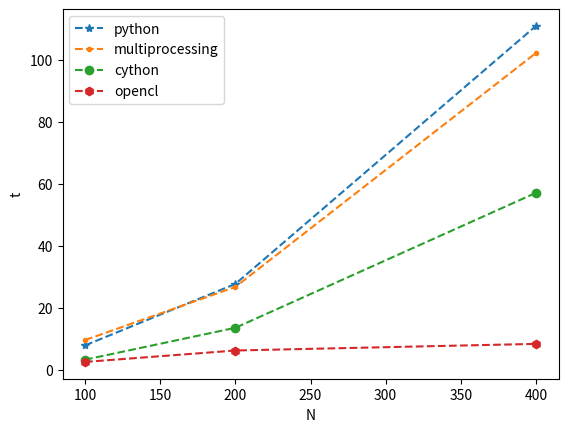
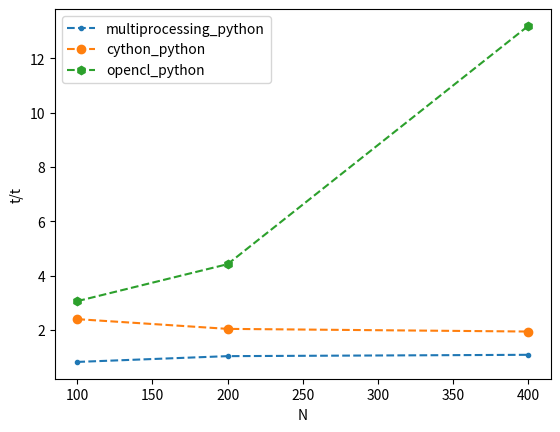

The script that saved these images, in order:
import numpy as np

import matplotlib.pyplot as plt

plt.figure()
N=[100,200,400]
verlet = [3.87+3.08+2.94/3, 12.15+11.57+12.08/3, 46.12+47.39+52.38/3]
verlet = np.array(verlet)
multiprocessing = [5.08+3.19+4.08/3,12.32+10.65+11.41/3,42.25+44.68+45.93/3]
multiprocessing = np.array(multiprocessing)
cython = [1.44+1.38+1.46/3,5.74+5.86+6.00/3,23.26+26.14+23.21/3]
cython = np.array(cython)
opencl = [1.08+1.24+0.81/3,2.63+2.71+2.80/3,3.49+3.68+3.72/3]
opencl = np.array(opencl)
plt.plot(N,verlet,'*--',label="python")
plt.plot(N,multiprocessing,'.--',label="multiprocessing")
plt.plot(N,cython,'o--',label="cython")
plt.plot(N,opencl,'h--',label="opencl")
plt.xlabel('N')
plt.ylabel('t')
plt.legend()
plt.savefig("time.jpg")
plt.show()

plt.figure()
multiprocessing_python = verlet/multiprocessing
cython_python = verlet/cython
opencl_python = verlet/opencl
plt.plot(N,multiprocessing_python,'.--',label="multiprocessing_python")
plt.plot(N,cython_python,'o--',label="cython_python")
plt.plot(N,opencl_python,'h--',label="opencl_python")
plt.xlabel('N')
plt.ylabel('t/t')
plt.legend()
plt.savefig("ускорения.jpg")
plt.show()